Labelled photos from "eye_dataset", an image-classification folder in aloksharma123/animal_eye_classifier. The possible labels are: cat, dog, wild animal.

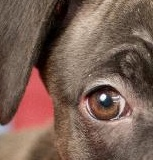
Label: dog

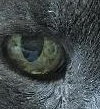
Label: cat

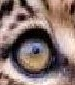
Label: wild animal

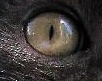
Label: cat

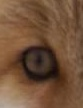
Label: wild animal

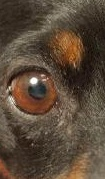
Label: dog
